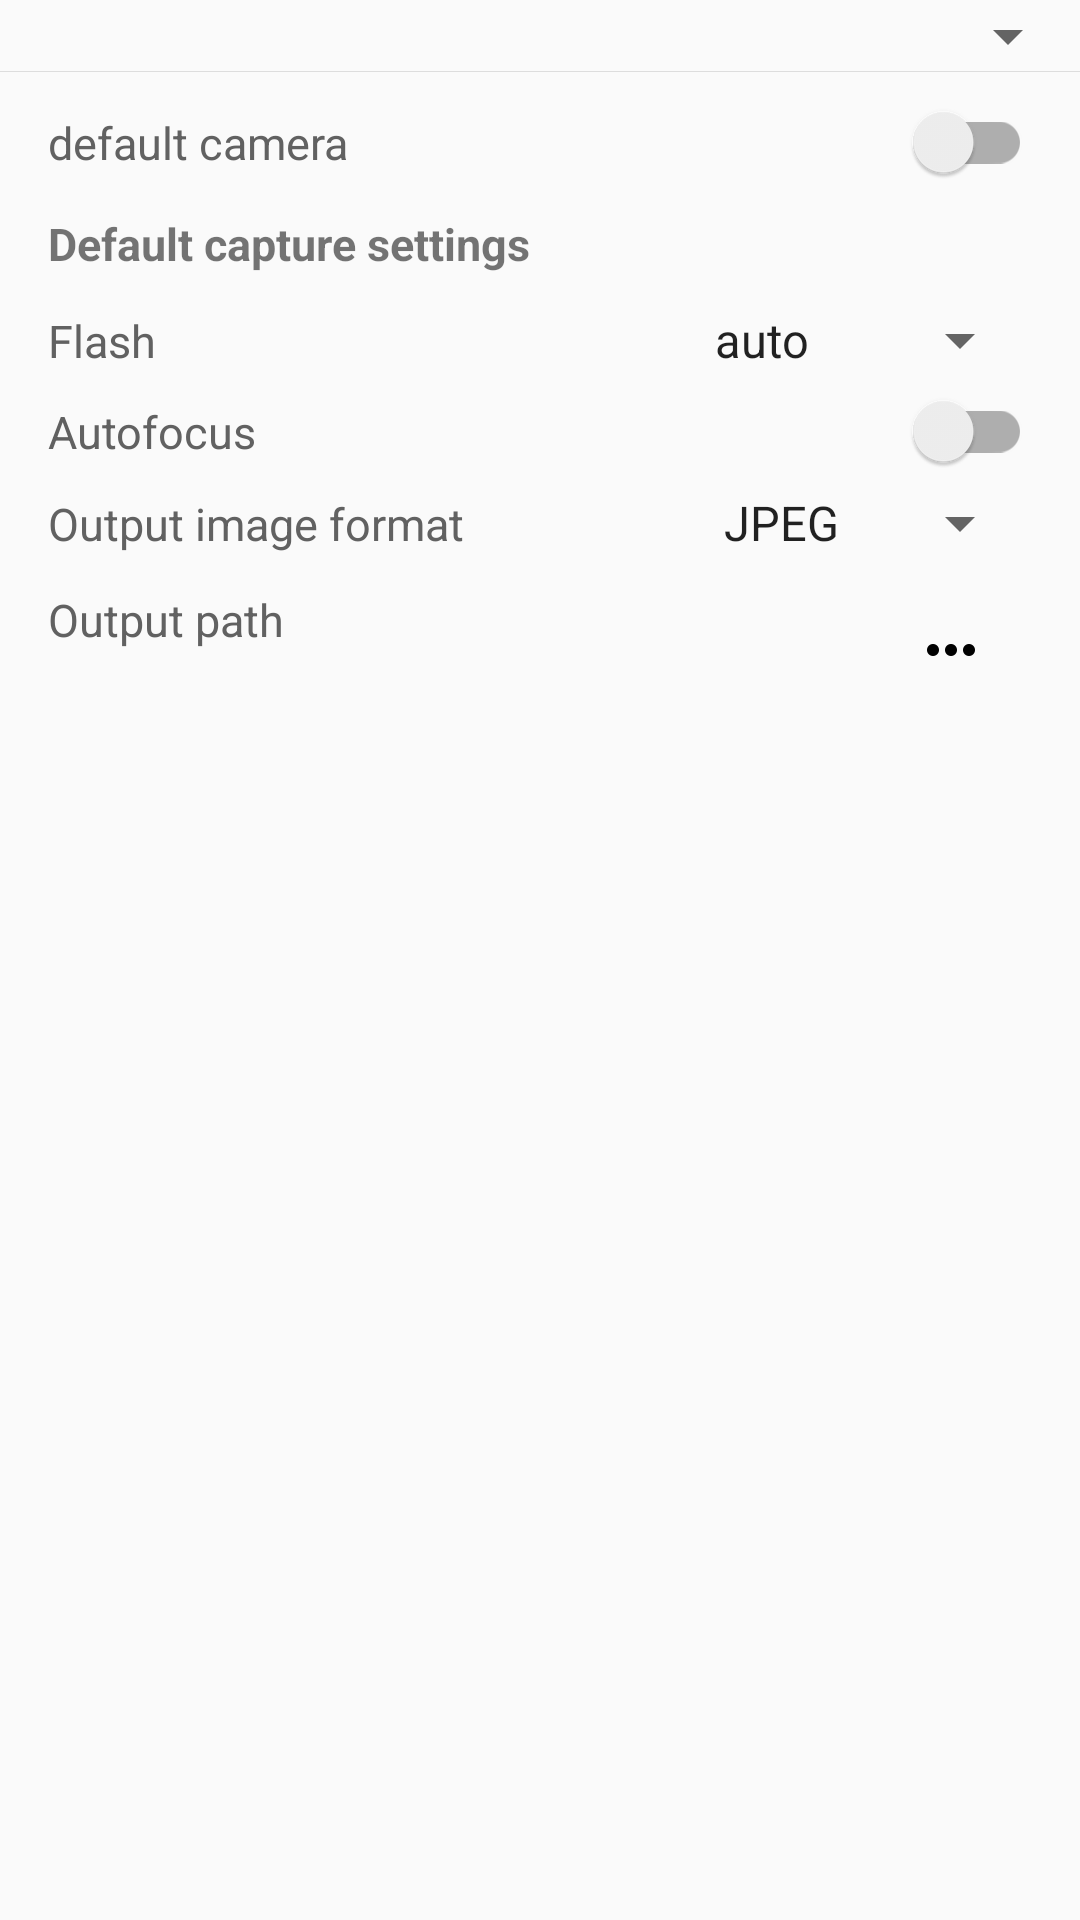

Android layout source for this screen:
<!-- AndroidManifest.xml: application theme AppTheme -->
<!-- res/layout/content_module_settings_camera.xml -->
<?xml version="1.0" encoding="utf-8"?>
<LinearLayout xmlns:android="http://schemas.android.com/apk/res/android"
    xmlns:app="http://schemas.android.com/apk/res-auto"
    xmlns:tools="http://schemas.android.com/tools"
    android:layout_width="match_parent"
    android:layout_height="wrap_content"
    android:orientation="vertical">

    <FrameLayout
        android:id="@+id/layout_spinner_settings_camera_device_bg"
        android:layout_width="match_parent"
        android:layout_height="wrap_content"
        android:background="@drawable/bg_border_bottom_grey">

        <android.support.v7.widget.AppCompatSpinner
            android:id="@+id/spinner_settings_camera_device"
            android:layout_width="match_parent"
            android:layout_height="wrap_content"
            android:dropDownWidth="match_parent" />
    </FrameLayout>

    <LinearLayout
        android:id="@+id/layout_camera_settings_content"
        android:layout_width="match_parent"
        android:layout_height="wrap_content"
        android:layout_marginEnd="@dimen/card_padding"
        android:layout_marginLeft="@dimen/card_padding"
        android:layout_marginRight="@dimen/card_padding"
        android:layout_marginStart="@dimen/card_padding"
        android:layout_marginTop="10dp"
        android:orientation="vertical">

        <android.support.v7.widget.SwitchCompat
            android:id="@+id/switch_settings_is_default"
            style="@style/CardContentTextStyle"
            android:layout_width="match_parent"
            android:layout_height="wrap_content"
            android:text="@string/is_default_camera_device" />

        <TextView
            android:id="@+id/textView4"
            style="@style/Header2PrimaryStyle"
            android:layout_width="match_parent"
            android:layout_height="wrap_content"
            android:text="@string/module_settings_camera_default_title" />

        <LinearLayout
            android:layout_width="match_parent"
            android:layout_height="wrap_content"
            android:layout_marginBottom="@dimen/card_pref_vertical_margin"
            android:layout_marginTop="@dimen/card_pref_vertical_margin"
            android:orientation="horizontal">

            <TextView
                android:id="@+id/textView7"
                style="@style/CardContentTextStyle"
                android:layout_width="wrap_content"
                android:layout_height="wrap_content"
                android:layout_weight="10"
                android:text="@string/flashlight_switch_title" />

            <android.support.v7.widget.AppCompatSpinner
                android:id="@+id/spinner_settings_camera_flash"
                android:layout_width="wrap_content"
                android:layout_height="wrap_content"
                android:layout_weight="1"
                android:entries="@array/flash_options" />

        </LinearLayout>

        <view
            android:id="@+id/switch_settings_camera_autofocus"
            style="@style/CardContentTextStyle"
            class="android.support.v7.widget.SwitchCompat"
            android:layout_width="match_parent"
            android:layout_height="wrap_content"
            android:layout_weight="10"
            android:text="@string/autofocus_switch_title" />

        <LinearLayout
            android:layout_width="match_parent"
            android:layout_height="wrap_content"
            android:layout_marginBottom="@dimen/card_pref_vertical_margin"
            android:layout_marginTop="@dimen/card_pref_vertical_margin"
            android:orientation="horizontal">

            <TextView
                android:id="@+id/textView8"
                style="@style/CardContentTextStyle"
                android:layout_width="wrap_content"
                android:layout_height="wrap_content"
                android:layout_weight="10"
                android:text="@string/output_image_format_switch_title" />

            <android.support.v7.widget.AppCompatSpinner
                android:id="@+id/spinner_settings_camera_image_output_format"
                android:layout_width="wrap_content"
                android:layout_height="wrap_content"
                android:layout_weight="1"
                android:entries="@array/image_formats" />

        </LinearLayout>

        <RelativeLayout
            android:id="@+id/layout_settings_capture_output_path"
            android:layout_width="match_parent"
            android:layout_height="wrap_content"
            android:layout_marginBottom="@dimen/card_pref_vertical_margin"
            android:layout_marginTop="@dimen/card_pref_vertical_margin"
            android:clickable="true">

            <TextView
                android:id="@+id/textView9"
                style="@style/CardContentTextStyle"
                android:layout_width="wrap_content"
                android:layout_height="wrap_content"
                android:text="@string/capture_output_path_title" />

            <TextView
                android:id="@+id/textView_settings_capture_output_path"
                style="@style/CardContentTextStyle"
                android:layout_width="wrap_content"
                android:layout_height="wrap_content"
                android:layout_below="@+id/textView9"
                android:textColor="#000"
                tools:text="path/foo" />

            <ImageView
                android:id="@+id/imageView"
                android:layout_width="wrap_content"
                android:layout_height="wrap_content"
                android:layout_alignParentEnd="true"
                android:layout_alignParentRight="true"
                android:layout_centerVertical="true"
                android:layout_marginEnd="15dp"
                android:layout_marginRight="15dp"
                android:contentDescription="@string/simple_choose"
                app:srcCompat="@drawable/ic_more_horiz_black_24dp" />

        </RelativeLayout>

    </LinearLayout>


</LinearLayout>
<!-- resources referenced by this layout -->
<resources>
  <string-array name="flash_options">
          <item>auto</item>
          <item>on</item>
          <item>off</item>
      </string-array>
  <string-array name="image_formats">
          <item>JPEG</item>
      </string-array>
  <dimen name="card_padding">16dp</dimen>
  <dimen name="card_pref_vertical_margin">5dp</dimen>
  <!-- drawable bg_border_bottom_grey (drawable) -->
  <?xml version="1.0" encoding="utf-8"?>
  <layer-list xmlns:android="http://schemas.android.com/apk/res/android">
      <item
          android:left="-2dp"
          android:right="-2dp"
          android:top="-2dp">
          <shape android:shape="rectangle">
              <stroke
                  android:width="@dimen/divider_height"
                  android:color="@color/colorDivider" />
              <solid android:color="@null" />
          </shape>
      </item>
  </layer-list>
  <!-- drawable ic_more_horiz_black_24dp: png bitmap (drawable-hdpi, 152 bytes) -->
  <string name="autofocus_switch_title">Autofocus</string>
  <string name="capture_output_path_title">Output path</string>
  <string name="flashlight_switch_title">Flash</string>
  <string name="is_default_camera_device">default camera</string>
  <string name="module_settings_camera_default_title">Default capture settings</string>
  <string name="output_image_format_switch_title">Output image format</string>
  <string name="simple_choose">choose</string>
  <style name="CardContentTextStyle">
          <item name="android:textColor">@color/colorTextGrey</item>
          <item name="android:textSize">15sp</item>
      </style>
  <style name="Header2PrimaryStyle">
          <item name="android:textStyle">bold</item>
          <item name="android:textSize">15sp</item>
          <item name="android:layout_marginTop">10dp</item>
          <item name="android:layout_marginBottom">5dp</item>
      </style>
  <style name="AppTheme" parent="Theme.AppCompat.Light.DarkActionBar">
          <item name="colorPrimary">@color/colorPrimary</item>
          <item name="colorPrimaryDark">@color/colorPrimaryDark</item>
          <item name="colorAccent">@color/colorAccent</item>
  
          <item name="android:listDivider">@drawable/list_divider</item>
  
          <item name="android:textAppearanceButton">@style/ButtonTextAppearance</item>
      </style>
  <dimen name="divider_height">1px</dimen>
  <color name="colorDivider">#ddd</color>
  <color name="colorTextGrey">#616161</color>
  <color name="colorPrimary">@color/materialPurple600</color>
  <color name="colorPrimaryDark">@color/materialPurple800</color>
  <color name="colorAccent">@color/materialIndigoA400</color>
  <!-- drawable list_divider (drawable) -->
  <?xml version="1.0" encoding="utf-8"?>
  <shape xmlns:android="http://schemas.android.com/apk/res/android">
      <solid android:color="@color/colorDivider" />
      <size
          android:width="@dimen/divider_height"
          android:height="@dimen/divider_height" />
  </shape>
  <style name="ButtonTextAppearance" parent="@style/TextAppearance.AppCompat.Widget.Button">
          <item name="android:fontFamily">sans-serif</item>
          <item name="android:textStyle">bold</item>
      </style>
  <color name="materialPurple600">#8E24AA</color>
  <color name="materialPurple800">#6A1B9A</color>
  <color name="materialIndigoA400">#3D5AFE</color>
</resources>
